Photos from the image-classification dataset "Kaggle" in the GitHub repository Madhu-BS/PlantDiseaseDetectionAndClassification. Its 4 classes are: healthy, multiple diseases, rust, scab.

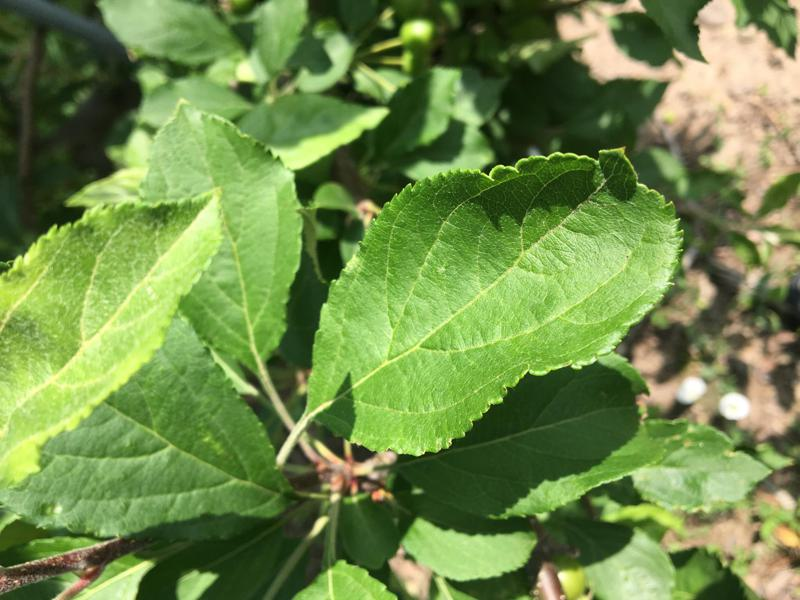
Label: healthy

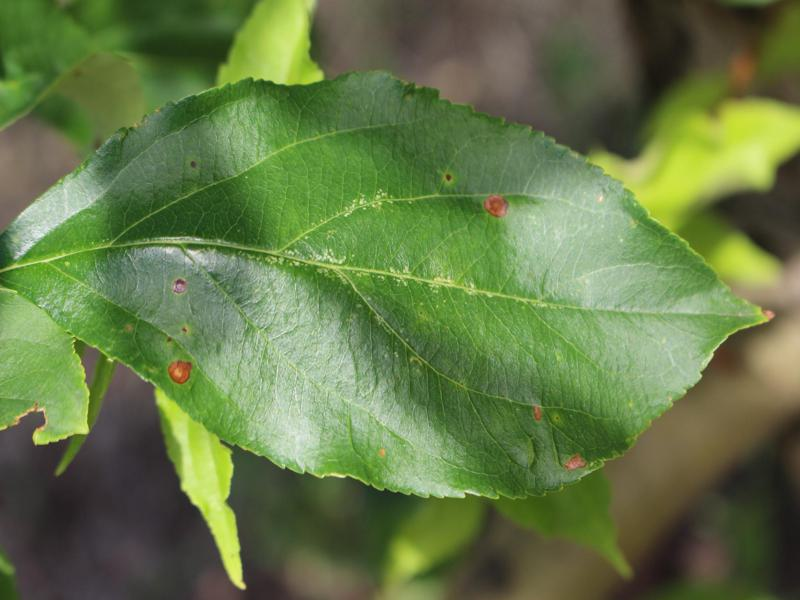
Label: multiple diseases

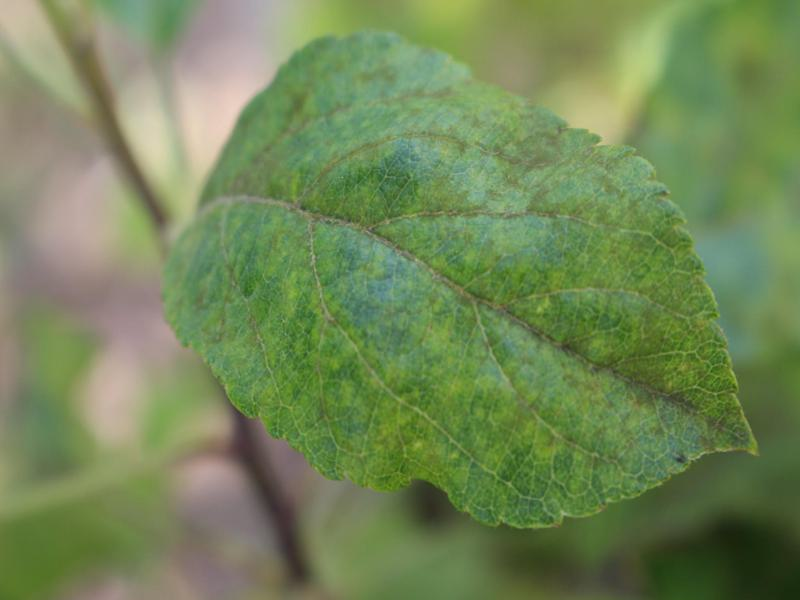
Label: scab

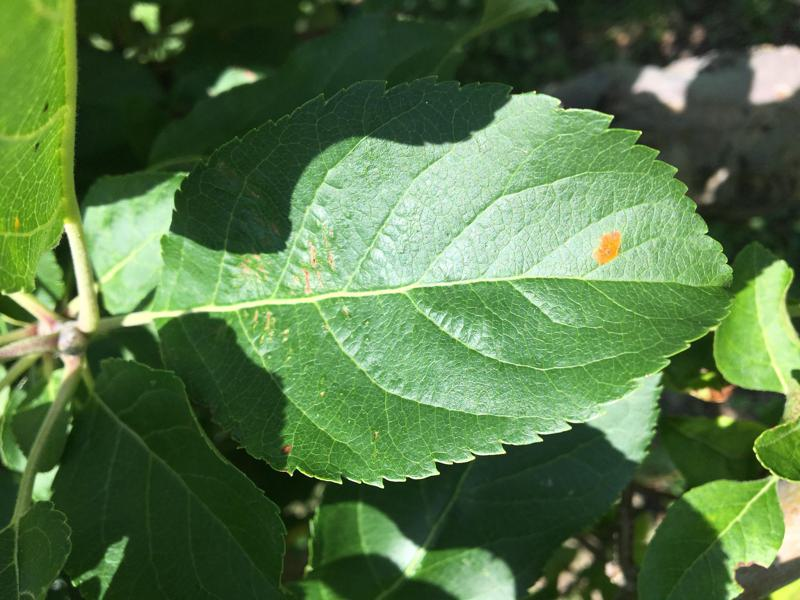
Label: rust

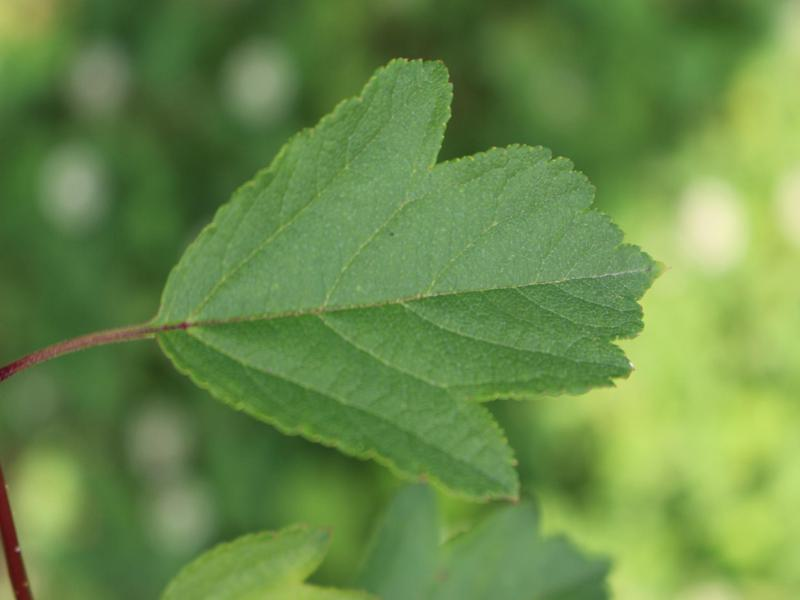
Label: healthy

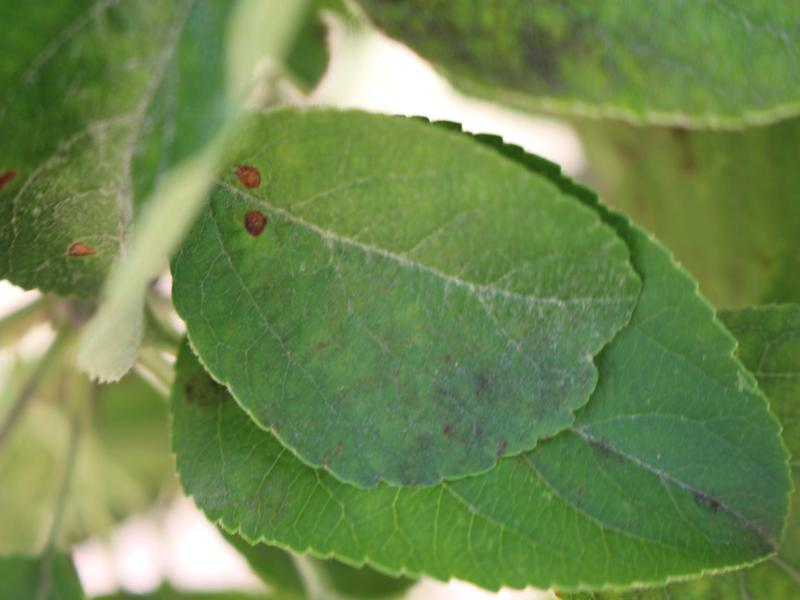
Label: multiple diseases
